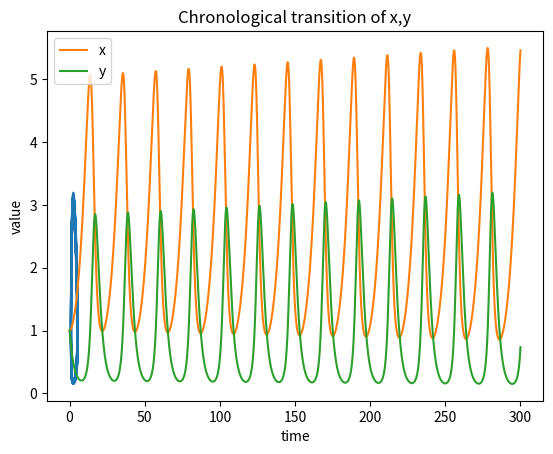

Here is the Python script that generated this plot:
"""
Lotka-Volterra eq.
dx/dt = ax-bxy
dy/dt = czy -dy
"""

import numpy as np
import matplotlib.pyplot as plt
import sys

a, b, c, d = 0.2, 0.2, 0.2, 0.5

num = 30000
delta = 0.01

x_init = 1
y_init = 1

x = np.zeros(num + 1)
x[0] = x_init

y = np.zeros(num + 1)
y[0] = y_init

for i in range(num):
    dxdt = a * x[i] - b * x[i] * y[i]
    dydt = c * x[i] * y[i] - d * y[i]
    x[i + 1] = x[i] + dxdt * delta
    y[i + 1] = y[i] + dydt * delta

plt.plot(x, y)
plt.xlabel("x")
plt.ylabel("y")
plt.title("The relationship between x and y")
plt.show()

plt.plot([delta * i for i in range(num + 1)], x, label="x")
plt.plot([delta * i for i in range(num + 1)], y, label="y")
plt.legend()
plt.xlabel("time")
plt.ylabel("value")
plt.title("Chronological transition of x,y")
plt.show()
